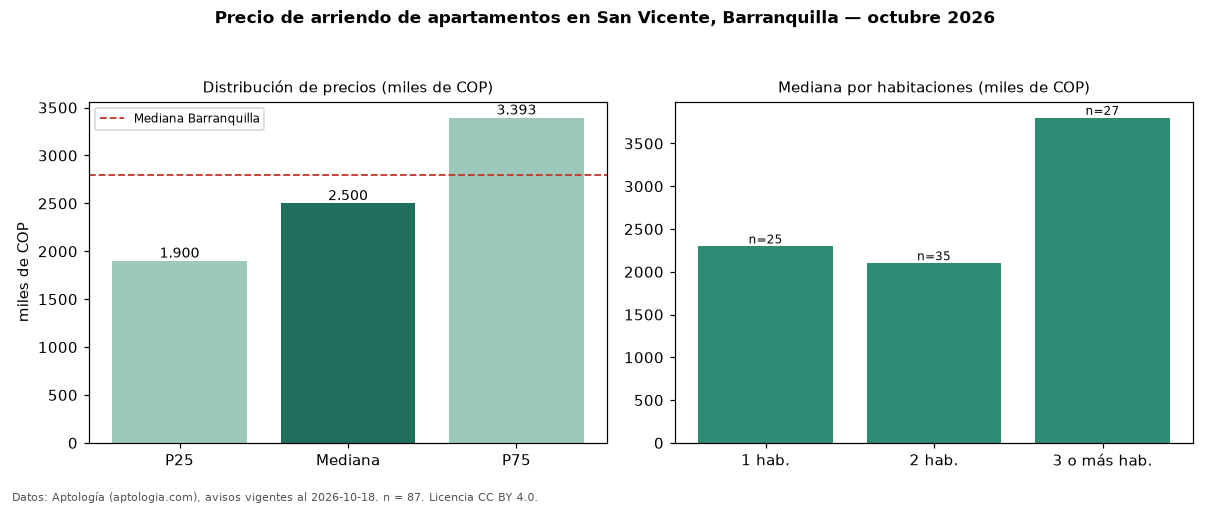

Data behind this chart, as committed beside it:
seccion, metrica, valor, moneda, n
precio, p25, 1900000, COP, 87
precio, mediana, 2500000, COP, 87
precio, p75, 3393250, COP, 87
precio, minimo, 1200000, COP, 87
precio, maximo, 9000000, COP, 87
m2, mediana_precio_m2, 32899, COP, 84
m2, area_mediana_m2, 70.0, m2, 84
admin, mediana_admin_mes, 405000, COP, 35
banos, mediana_banos, 2.0, , 
parqueadero, pct_con_parqueadero, 96.3, %, 82
estrato, estrato_mas_frecuente, 5, , 87
habitaciones, 1, 2296600, COP, 25
habitaciones, 2, 2100000, COP, 35
habitaciones, 3+, 3800000, COP, 27
ciudad, mediana_ciudad_referencia, 2800000, COP, 
ciudad, mediana_m2_ciudad, 33654, COP, 
fuente, fecha_datos, 2026-10-18, , 
fuente, atribucion, https://www.aptologia.com/arriendo/barra…, , 
fuente, licencia, CC BY 4.0, , 
